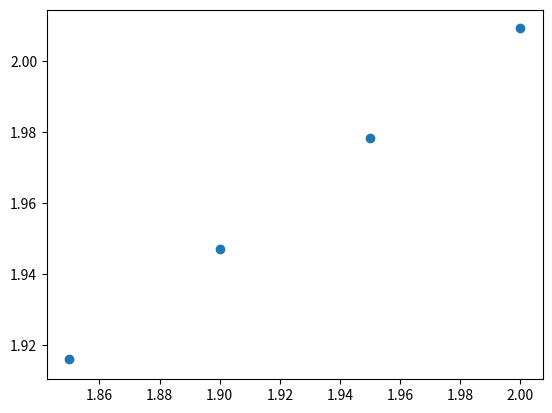

Recreate this plot in Python.
import numpy as np
from scipy.optimize import curve_fit
from matplotlib import pyplot as plt

print('\n')

def func(x,a,b):
    return a+b*x

# INPUT
N_space = 16
x_ren = 2.0
N_of_x0 = 4
N_of_mom = 3

x0_arr=np.array([ 1.85, 1.90, 1.95, 2.00 ])

my_arr = np.array([\
[0.00,            0.336300,        0.000249,        0.331130,        0.000245,        0.326176,        0.000241,        0.321422,        0.000237],\
[1.00,            0.393761,        0.000463,        0.387669,        0.000451,        0.381826,        0.000439,        0.376215,        0.000427],\
[2.00,            0.444021,        0.000462,        0.437052,        0.000445,        0.430357,        0.000425,        0.423901,        0.000412]])

#ENDETH INPUT

for i in range(N_of_mom):
    my_arr[i,0]=my_arr[i,0]*((2*np.pi)/N_space)**2

    for j in range(N_of_x0):
        my_arr[i,2*j+2]=2*my_arr[i,2*j+1]*my_arr[i,2*j+2]
        my_arr[i,2*j+1]=my_arr[i,2*j+1]**2

x_arr=np.zeros((N_of_x0,3))

l = -1
for j in range(N_of_x0):

    l = l + 1
    p_mean, p_cov = curve_fit(func, my_arr[:,0], my_arr[:,2*j+1],sigma=my_arr[:,2*j+2])
    x_arr[l,0] = 1/np.sqrt(p_mean[1])
    x_arr[l,1] = 0.5*np.sqrt(p_cov[1,1])*x_arr[l,0]**3
    x_arr[l,2] = 1/(x_arr[l,1])

    print ('bare: %.2f  output: %.5f +- %.5f'%(x0_arr[l],x_arr[l,0],x_arr[l,1]) )

print('\n')

if N_of_x0 > 2 :

    coeffs = np.polyfit( x0_arr[:], x_arr[:,0], 2, w=x_arr[:,2] )
    coeffs[2] = coeffs[2] - x_ren
    solutions = np.roots(coeffs)

    for ii in range( len(solutions) ):
        if solutions[ii] < ( x_ren + 2.0 ) and solutions[ii] > ( x_ren - 2.0 ) :
            predicted_xq0  = np.real(solutions[ii])
            break

    print('predicted xq0: %.5f'%predicted_xq0)

    plt.errorbar(x0_arr[:],x_arr[:,0],yerr=x_arr[:,1],fmt='o')
    plt.show()
    print('\n')
